Image classification data set "dataset" (SnehalThakur/ComputerVision-CV on GitHub). Class labels (12): black-grass, charlock, cleavers, common chickweed, common wheat, fat hen, loose silky-bent, maize, scentless mayweed, shepherds purse, small-flowered cranesbill, sugar beet.

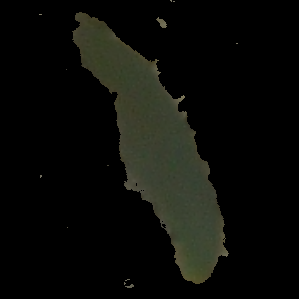
Label: common wheat

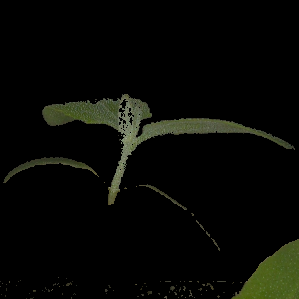
Label: fat hen

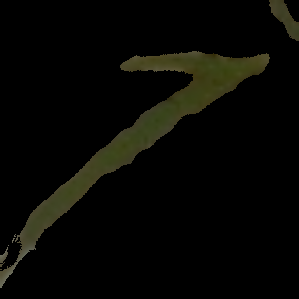
Label: loose silky-bent

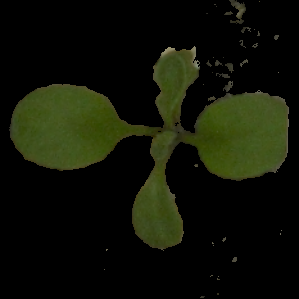
Label: shepherds purse

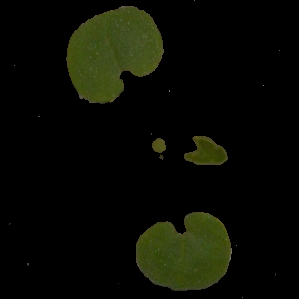
Label: small-flowered cranesbill

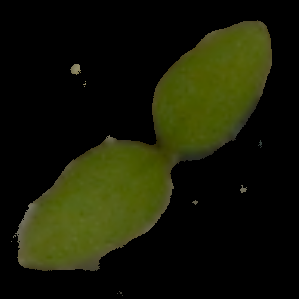
Label: common chickweed
